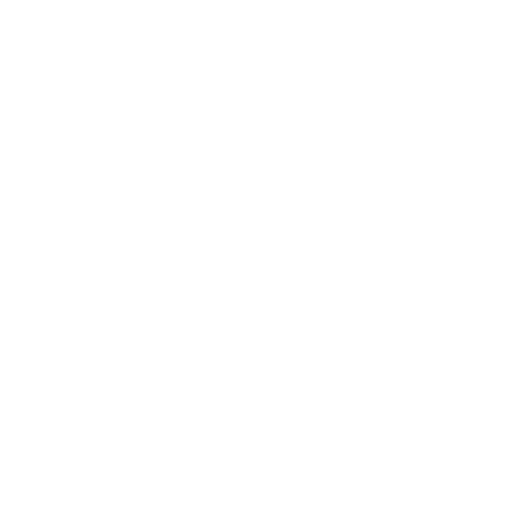
t = 0.00 s
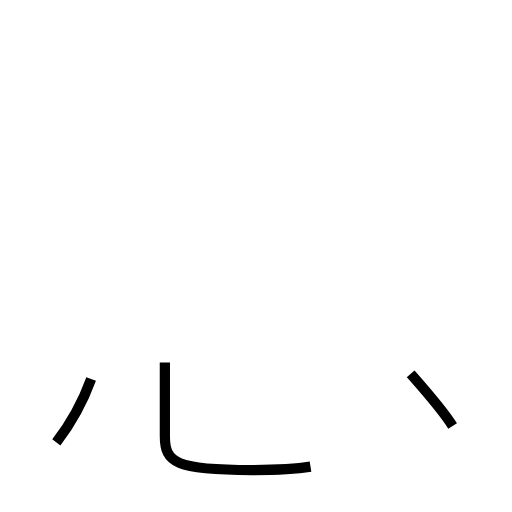
t = 1.11 s
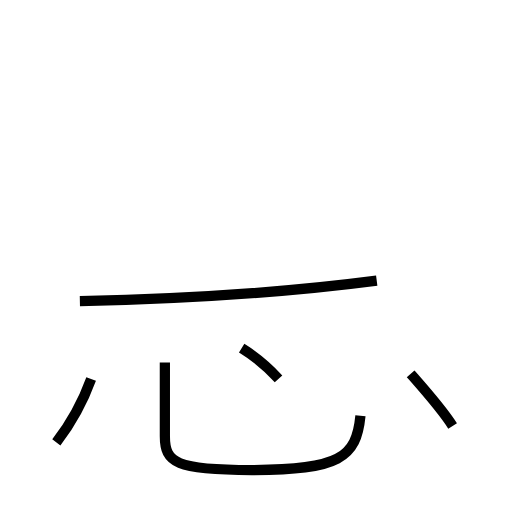
t = 2.35 s
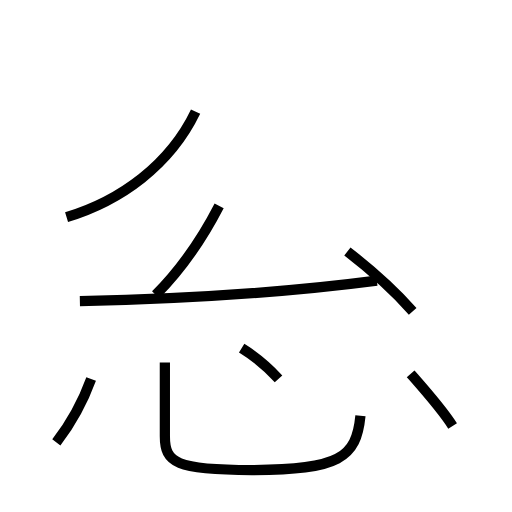
t = 3.44 s
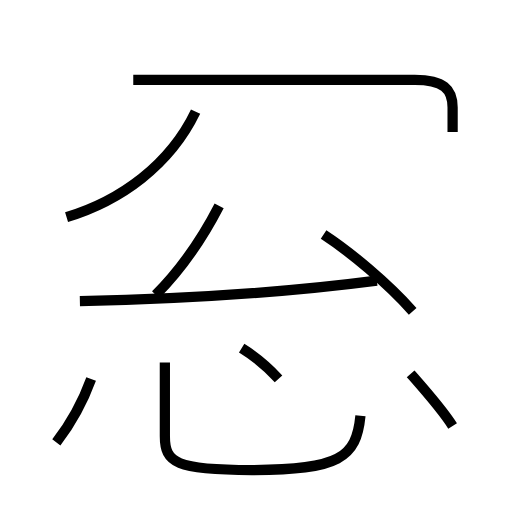
t = 4.58 s
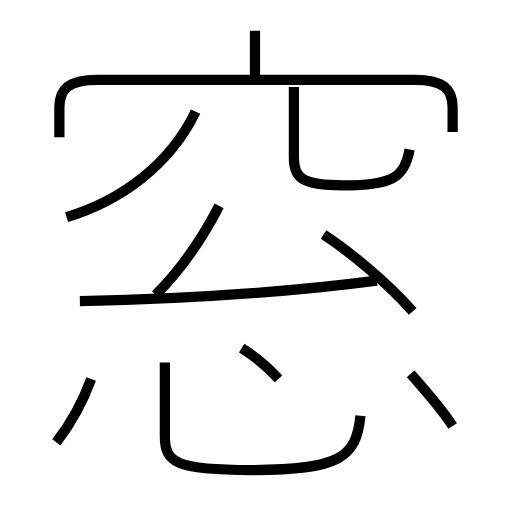
t = 5.72 s

The animated SVG that drew these frames (rendered in a browser with its animation timeline set to each time). Animation: 11 SMIL elements (animate=11); one cycle of 5.72 s.

<?xml version='1.0' encoding='utf-8'?>
<svg viewBox="0.0 -6.0 50.0 50.0" version="1.1" xmlns="http://www.w3.org/2000/svg"><rect x="-1000" y="-1000" width="2000" height="2000" stroke="white" fill="white" /><g style="fill:none;stroke:#000000;stroke-width:1"><path d="M 44.2 -2.4 C 43.2 -4.0 41.5 -5.9 40.1 -7.5 " transform="translate(0.0 38.0)" stroke-dasharray="6.550238515664407" stroke-dashoffset="6.550238515664407"><animate attributeName="stroke-dashoffset" from="6.550238515664407" to="0" dur="0.19650715546993222s" begin="0s; anim_end.end" fill="freeze" id="anim0" /></path><path d="M 5.5 -0.8 C 6.8 -2.5 8.1 -4.8 8.9 -7.0 " transform="translate(0.0 38.0)" stroke-dasharray="7.096062039518715" stroke-dashoffset="7.096062039518715"><animate attributeName="stroke-dashoffset" from="7.096062039518715" to="0" dur="0.21288186118556146s" begin="anim0.end" fill="freeze" id="anim1" /></path><path d="M 16.1 -8.6 L 16.1 -1.4 C 16.1 1.2 17.2 1.9 24.6 1.9 C 33.1 1.9 34.8 0.7 35.2 -3.4 " transform="translate(0.0 38.0)" stroke-dasharray="31.01449894760558" stroke-dashoffset="31.01449894760558"><animate attributeName="stroke-dashoffset" from="31.01449894760558" to="0" dur="0.9304349684281674s" begin="anim1.end" fill="freeze" id="anim2" /></path><path d="M 27.2 -7.0 C 26.1 -8.2 24.9 -9.2 23.6 -10.0 " transform="translate(0.0 38.0)" stroke-dasharray="4.7012805530274155" stroke-dashoffset="4.7012805530274155"><animate attributeName="stroke-dashoffset" from="4.7012805530274155" to="0" dur="0.14103841659082247s" begin="anim2.end" fill="freeze" id="anim3" /></path><path d="M 7.8 -14.6 C 17.6 -14.8 27.6 -15.4 36.8 -16.6 " transform="translate(0.0 38.0)" stroke-dasharray="29.08299229296607" stroke-dashoffset="29.08299229296607"><animate attributeName="stroke-dashoffset" from="29.08299229296607" to="0" dur="0.872489768788982s" begin="anim3.end" fill="freeze" id="anim4" /></path><path d="M 6.5 -22.8 C 11.8 -24.4 16.6 -27.9 19.1 -33.1 " transform="translate(0.0 38.0)" stroke-dasharray="16.75068923505863" stroke-dashoffset="16.75068923505863"><animate attributeName="stroke-dashoffset" from="16.75068923505863" to="0" dur="0.5025206770517588s" begin="anim4.end" fill="freeze" id="anim5" /></path><path d="M 15.2 -15.2 C 17.6 -17.6 19.8 -20.8 21.4 -23.9 " transform="translate(0.0 38.0)" stroke-dasharray="10.723158483223072" stroke-dashoffset="10.723158483223072"><animate attributeName="stroke-dashoffset" from="10.723158483223072" to="0" dur="0.32169475449669216s" begin="anim5.end" fill="freeze" id="anim6" /></path><path d="M 40.3 -13.6 C 37.8 -16.4 34.2 -19.4 31.6 -21.1 " transform="translate(0.0 38.0)" stroke-dasharray="11.514168573584334" stroke-dashoffset="11.514168573584334"><animate attributeName="stroke-dashoffset" from="11.514168573584334" to="0" dur="0.34542505720753s" begin="anim6.end" fill="freeze" id="anim7" /></path><path d="M 44.2 -31.1 L 44.2 -33.5 C 44.2 -35.3 43.3 -36.2 40.5 -36.2 L 9.5 -36.2 C 6.7 -36.2 5.8 -35.3 5.8 -33.5 L 5.8 -30.6 " transform="translate(0.0 38.0)" stroke-dasharray="46.87803956764647" stroke-dashoffset="46.87803956764647"><animate attributeName="stroke-dashoffset" from="46.87803956764647" to="0" dur="1.406341187029394s" begin="anim7.end" fill="freeze" id="anim8" /></path><path d="M 24.9 -36.2 L 24.9 -41.0 " transform="translate(0.0 38.0)" stroke-dasharray="4.799999999999997" stroke-dashoffset="4.799999999999997"><animate attributeName="stroke-dashoffset" from="4.799999999999997" to="0" dur="0.1439999999999999s" begin="anim8.end" fill="freeze" id="anim9" /></path><path d="M 40.0 -29.4 C 39.5 -26.6 38.2 -25.9 33.5 -25.9 C 29.5 -25.9 28.7 -26.6 28.7 -28.6 L 28.7 -35.5" transform="translate(0.0 38.0)" stroke-dasharray="21.60084597740674" stroke-dashoffset="21.60084597740674"><animate attributeName="stroke-dashoffset" from="21.60084597740674" to="0" dur="0.6480253793222022s" begin="anim9.end" fill="freeze" id="anim_end" /></path></g></svg>
